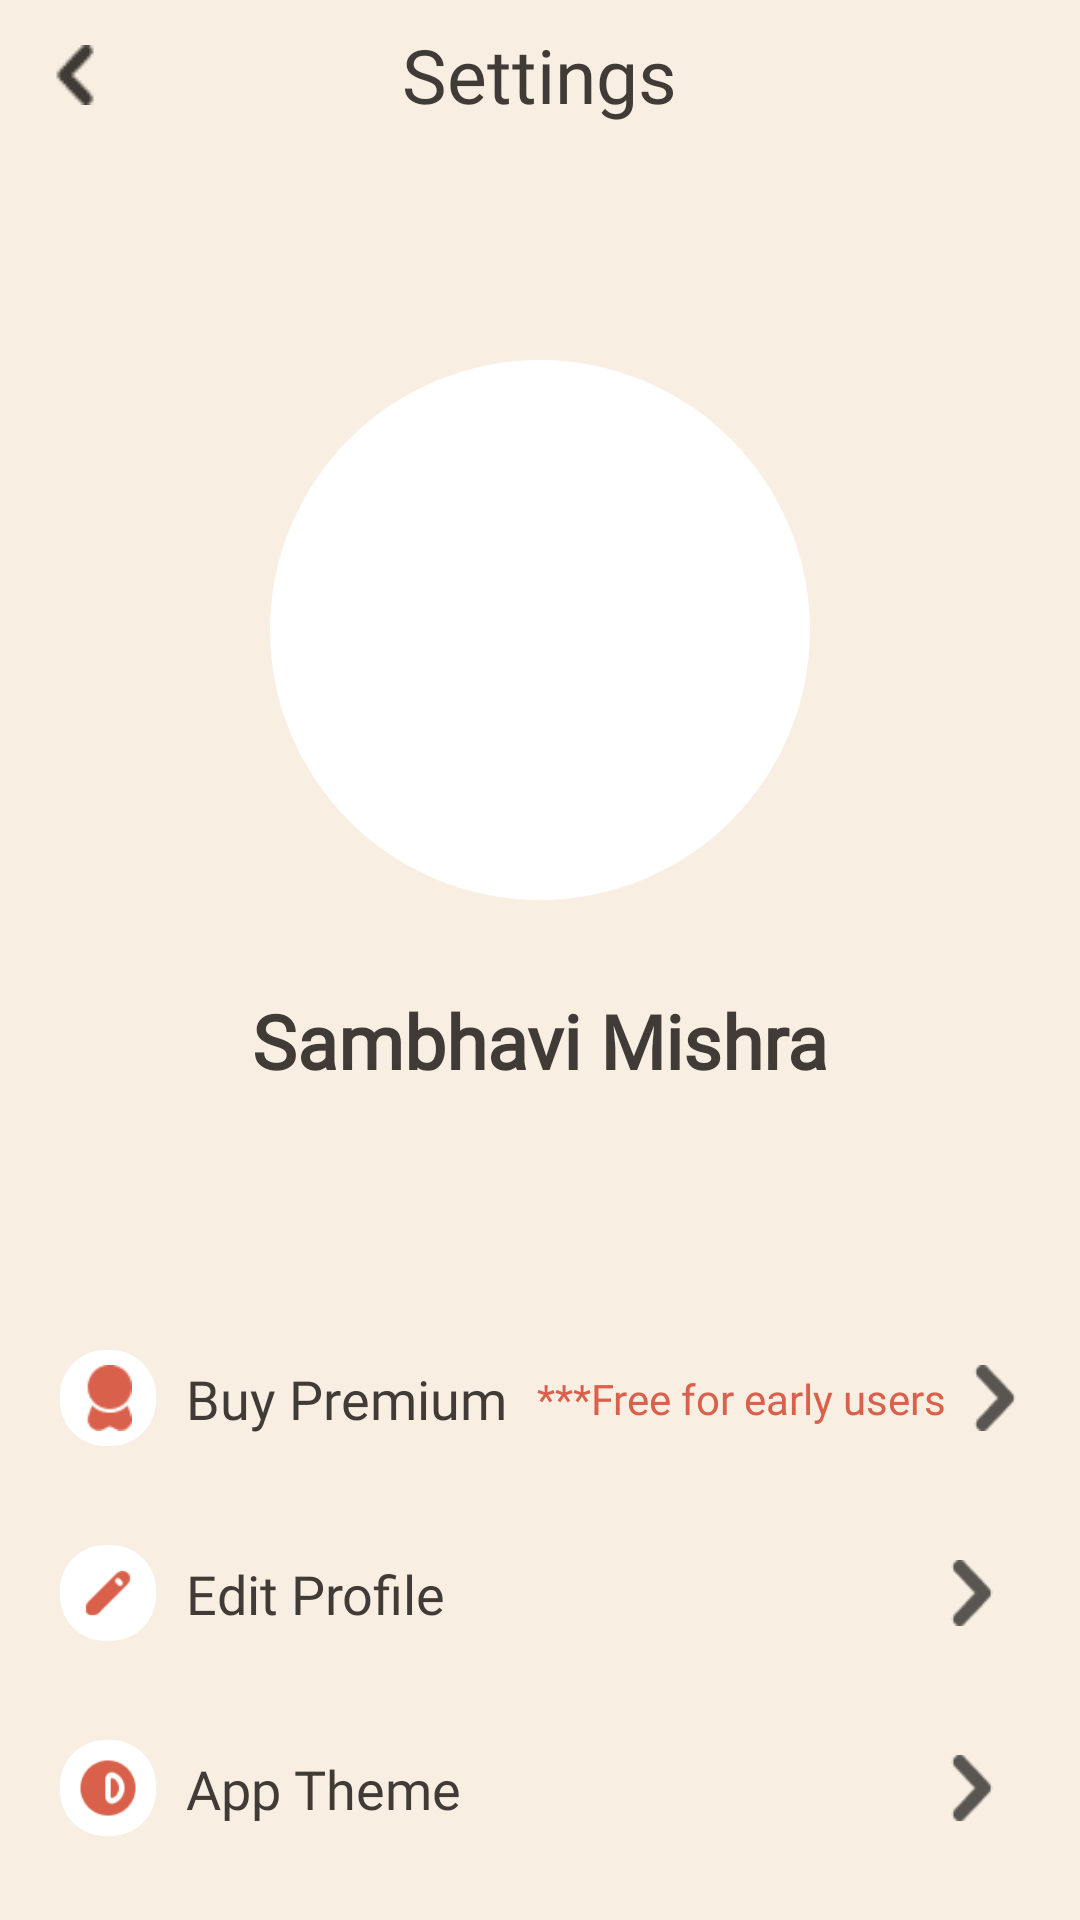

Here is an Android app screen rendered from its layout file. Give the layout XML and the strings, colors and styles it references.
<!-- AndroidManifest.xml: application theme Theme.MaterialComponents.NoActionBar -->
<!-- res/layout/fragment_settings.xml -->
<?xml version="1.0" encoding="utf-8"?>
<LinearLayout xmlns:android="http://schemas.android.com/apk/res/android"
    xmlns:tools="http://schemas.android.com/tools"
    xmlns:app="http://schemas.android.com/apk/res-auto"
    android:layout_width="match_parent"
    android:layout_height="match_parent"
    tools:context=".settings.SettingsFragment"
    android:orientation="vertical"
    android:background="@color/skin">

    <FrameLayout
        android:layout_height="wrap_content"
        android:layout_width="match_parent">

        <ImageButton
            android:layout_width="30dp"
            android:layout_height="30dp"
            android:layout_margin="10dp"
            android:src="@drawable/back_button"
            android:layout_gravity="center_vertical|start"
            android:background="@android:color/transparent"
            android:id="@+id/back_button" />

        <TextView
            android:layout_width="wrap_content"
            android:layout_height="match_parent"
            android:layout_gravity="center_vertical|center_horizontal"
            android:text="Settings"
            android:fontFamily="@font/nunito_extrabold"
            android:textColor="@color/lightBrown"
            android:textSize="25dp">
        </TextView>
    </FrameLayout>

    <ImageView
        android:id="@+id/avatar"
        android:layout_width="180dp"
        android:layout_height="180dp"
        android:layout_gravity="center_horizontal"
        android:layout_marginTop="70dp"
        android:background="@drawable/full_round_corner">
    </ImageView>

    <TextView
        android:layout_width="wrap_content"
        android:layout_height="wrap_content"
        android:textSize="25sp"
        android:layout_marginTop="30dp"
        android:layout_marginBottom="60dp"
        android:layout_gravity="center"
        android:text="Sambhavi Mishra"
        android:fontFamily="@font/nunito_extrabold"
        android:textFontWeight="1000"
        android:textColor="#403B36"
        android:id="@+id/profile_name">
    </TextView>
    
    <LinearLayout
        android:layout_width="match_parent"
        android:layout_height="45dp"
        android:layout_margin="20dp"
        android:background="@color/skin"
        android:orientation="horizontal">

        <ImageView
            android:layout_width="32dp"
            android:layout_height="32dp"
            android:background="@drawable/round_corner"
            android:src="@drawable/premium_icon"
            android:padding="5dp"
            android:layout_gravity="center_vertical|start">
        </ImageView>
        <TextView
            android:layout_width="wrap_content"
            android:layout_height="wrap_content"
            android:text="Buy Premium"
            android:textColor="@color/lightBrown"
            android:fontFamily="@font/nunito_extrabold"
            android:layout_gravity="center_vertical"
            android:layout_marginStart="10dp"
            android:textSize="18sp">
        </TextView>
        <TextView
            android:layout_width="wrap_content"
            android:layout_height="wrap_content"
            android:text="***Free for early users"
            android:textColor="@color/orange"
            android:fontFamily="@font/nunito_extrabold"
            android:layout_gravity="center_vertical"
            android:layout_marginStart="10dp"
            android:textSize="14sp">
        </TextView>
        <View
            android:layout_width="0dp"
            android:layout_height="0dp"
            android:layout_weight="1">
        </View>
        <ImageView
            android:id="@+id/premium_button"
            android:layout_width="32dp"
            android:layout_height="32dp"
            android:layout_gravity="center_vertical|end"
            android:src="@drawable/arrow_icon"
            android:padding="5dp">
        </ImageView>
    </LinearLayout>

    <LinearLayout
        android:layout_width="match_parent"
        android:layout_height="45dp"
        android:layout_marginStart="20dp"
        android:layout_marginEnd="20dp"
        android:layout_marginBottom="20dp"
        android:background="@color/skin"
        android:orientation="horizontal">

        <ImageView
            android:layout_width="32dp"
            android:layout_height="32dp"
            android:background="@drawable/round_corner"
            android:src="@drawable/edit_icon"
            android:padding="5dp"
            android:layout_gravity="center_vertical|start">
        </ImageView>
        <TextView
            android:layout_width="wrap_content"
            android:layout_height="wrap_content"
            android:text="Edit Profile"
            android:textColor="@color/lightBrown"
            android:fontFamily="@font/nunito_extrabold"
            android:layout_gravity="center_vertical"
            android:layout_marginStart="10dp"
            android:textSize="18sp">
        </TextView>
        <View
            android:layout_width="0dp"
            android:layout_height="0dp"
            android:layout_weight="1">
        </View>
        <ImageView
            android:id="@+id/edit_profile_button"
            android:layout_width="32dp"
            android:layout_height="32dp"
            android:layout_gravity="center_vertical|end"
            android:src="@drawable/arrow_icon"
            android:padding="5dp">
        </ImageView>
    </LinearLayout>

    <LinearLayout
        android:layout_width="match_parent"
        android:layout_height="45dp"
        android:layout_marginStart="20dp"
        android:layout_marginEnd="20dp"
        android:layout_marginBottom="20dp"
        android:background="@color/skin"
        android:orientation="horizontal">

        <ImageView
            android:layout_width="32dp"
            android:layout_height="32dp"
            android:background="@drawable/round_corner"
            android:src="@drawable/theme_icon"
            android:padding="5dp"
            android:layout_gravity="center_vertical|start">
        </ImageView>
        <TextView
            android:layout_width="wrap_content"
            android:layout_height="wrap_content"
            android:text="App Theme"
            android:textColor="@color/lightBrown"
            android:fontFamily="@font/nunito_extrabold"
            android:layout_gravity="center_vertical"
            android:layout_marginStart="10dp"
            android:textSize="18sp">
        </TextView>
        <View
            android:layout_width="0dp"
            android:layout_height="0dp"
            android:layout_weight="1">
        </View>
        <ImageView
            android:id="@+id/theme_button"
            android:layout_width="32dp"
            android:layout_height="32dp"
            android:layout_gravity="center_vertical|end"
            android:src="@drawable/arrow_icon"
            android:padding="5dp">
        </ImageView>
    </LinearLayout>

    <LinearLayout
        android:layout_width="match_parent"
        android:layout_height="45dp"
        android:layout_marginStart="20dp"
        android:layout_marginEnd="20dp"
        android:layout_marginBottom="20dp"
        android:background="@color/skin"
        android:orientation="horizontal">

        <ImageView
            android:layout_width="32dp"
            android:layout_height="32dp"
            android:background="@drawable/round_corner"
            android:src="@drawable/security_icon"
            android:padding="5dp"
            android:layout_gravity="center_vertical|start">
        </ImageView>
        <TextView
            android:layout_width="wrap_content"
            android:layout_height="wrap_content"
            android:text="Security"
            android:textColor="@color/lightBrown"
            android:fontFamily="@font/nunito_extrabold"
            android:layout_gravity="center_vertical"
            android:layout_marginStart="10dp"
            android:textSize="18sp">
        </TextView>
        <TextView
            android:layout_width="wrap_content"
            android:layout_height="wrap_content"
            android:text="***Coming Soon"
            android:textColor="@color/orange"
            android:fontFamily="@font/nunito_extrabold"
            android:layout_gravity="center_vertical"
            android:layout_marginStart="10dp"
            android:textSize="14sp">
        </TextView>
        <View
            android:layout_width="0dp"
            android:layout_height="0dp"
            android:layout_weight="1">
        </View>
        <ImageView
            android:id="@+id/security_button"
            android:layout_width="32dp"
            android:layout_height="32dp"
            android:layout_gravity="center_vertical|end"
            android:src="@drawable/arrow_icon"
            android:padding="5dp">
        </ImageView>
    </LinearLayout>

    <LinearLayout
        android:layout_width="match_parent"
        android:layout_height="45dp"
        android:layout_marginStart="20dp"
        android:layout_marginEnd="20dp"
        android:layout_marginBottom="20dp"
        android:background="@color/skin"
        android:orientation="horizontal">

        <ImageView
            android:layout_width="32dp"
            android:layout_height="32dp"
            android:background="@drawable/round_corner"
            android:src="@drawable/logout_icon"
            android:padding="5dp"
            android:layout_gravity="center_vertical|start">
        </ImageView>
        <TextView
            android:layout_width="wrap_content"
            android:layout_height="wrap_content"
            android:text="Logout"
            android:textColor="@color/lightBrown"
            android:fontFamily="@font/nunito_extrabold"
            android:layout_gravity="center_vertical"
            android:layout_marginStart="10dp"
            android:textSize="18sp">
        </TextView>
        <View
            android:layout_width="0dp"
            android:layout_height="0dp"
            android:layout_weight="1">
        </View>
        <ImageView
            android:id="@+id/logout_button"
            android:layout_width="32dp"
            android:layout_height="32dp"
            android:layout_gravity="center_vertical|end"
            android:src="@drawable/arrow_icon"
            android:padding="5dp">
        </ImageView>
    </LinearLayout>









</LinearLayout>
<!-- resources referenced by this layout -->
<resources>
  <color name="lightBrown">#403B36</color>
  <color name="orange">#D9614C</color>
  <color name="skin">#F8EEE2</color>
  <!-- drawable arrow_icon: png bitmap (drawable, 638 bytes) -->
  <!-- drawable back_button: png bitmap (drawable, 463 bytes) -->
  <!-- drawable edit_icon: png bitmap (drawable, 580 bytes) -->
  <!-- drawable full_round_corner (drawable) -->
  <?xml version="1.0" encoding="utf-8"?>
  <shape xmlns:android="http://schemas.android.com/apk/res/android" >
  
      <corners
          android:radius="500dp"
          />
      <solid
          android:color="@color/white"/>
  
  </shape>
  <!-- drawable logout_icon: png bitmap (drawable, 650 bytes) -->
  <!-- drawable premium_icon: png bitmap (drawable, 776 bytes) -->
  <!-- drawable round_corner (drawable) -->
  <?xml version="1.0" encoding="utf-8"?>
  <shape xmlns:android="http://schemas.android.com/apk/res/android" >
  
      <corners
          android:radius="15dp"
          />
      <solid
          android:color="@color/white"/>
  
  </shape>
  <!-- drawable security_icon: png bitmap (drawable, 769 bytes) -->
  <!-- drawable theme_icon: png bitmap (drawable, 1097 bytes) -->
  <color name="white">#FFFFFFFF</color>
</resources>
